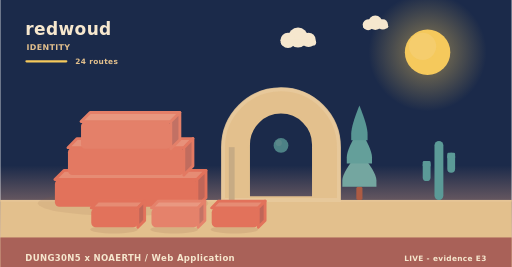
t = 0.00 s
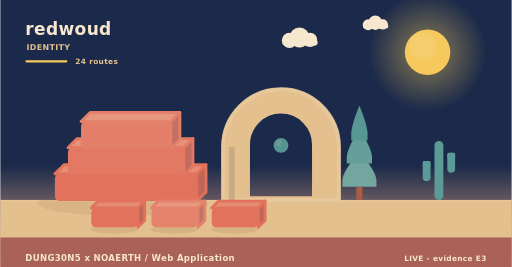
t = 1.95 s
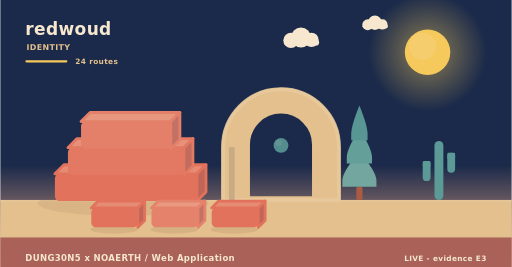
t = 3.90 s
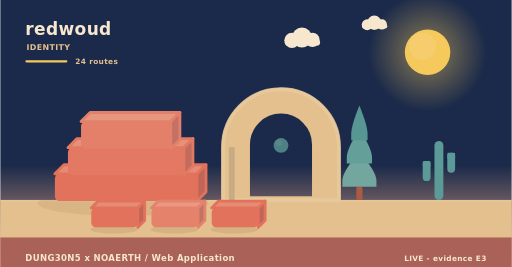
t = 5.20 s
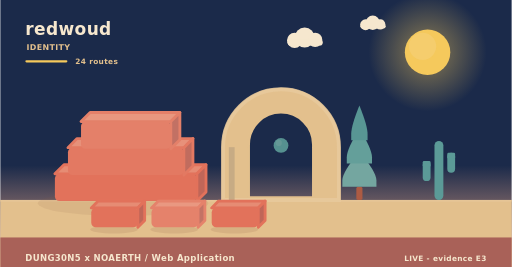
t = 8.75 s
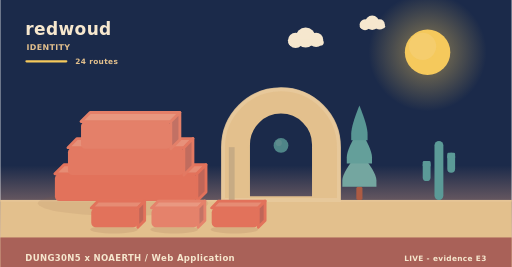
t = 10.00 s

The animated SVG that drew these frames (rendered in a browser with its animation timeline set to each time). Animation: 9 SMIL elements (animate=1,animateTransform=8); frames cover the first 10.00 s, repeats indefinitely.

<svg xmlns="http://www.w3.org/2000/svg" width="900" height="470" viewBox="0 0 900 470" role="img" aria-label="redwoud - identity"><linearGradient id="skyh" x1="0" y1="0" x2="0" y2="1"><stop offset="0" stop-color="#1b2a4a"/><stop offset="0.62" stop-color="#1b2a4a"/><stop offset="1" stop-color="#f3ad8a"/></linearGradient><rect width="900" height="470" fill="url(#skyh)"/><radialGradient id="sunh"><stop offset="0.35" stop-color="#f5c95c" stop-opacity="0.34"/><stop offset="1" stop-color="#f5c95c" stop-opacity="0"/></radialGradient><circle cx="752" cy="92" r="104" fill="url(#sunh)"/><circle cx="752" cy="92" r="40" fill="#f5c95c"/><circle cx="743.2" cy="81.6" r="24" fill="#f5d27e" opacity="0.5"/><g><circle cx="524" cy="66" r="17.64" fill="#f6e7ce"/><circle cx="506.36" cy="71.04" r="13.44" fill="#f6e7ce"/><circle cx="542.48" cy="70.2" r="12.6" fill="#f6e7ce"/><rect x="493.76" y="69.36" width="62.16" height="10.92" rx="5.46" fill="#f6e7ce"/><animateTransform attributeName="transform" type="translate" values="0 0;24 0;0 0" dur="36s" begin="0s" repeatCount="indefinite"/></g><g><circle cx="660" cy="40" r="12.6" fill="#f6e7ce"/><circle cx="647.4" cy="43.6" r="9.6" fill="#f6e7ce"/><circle cx="673.2" cy="43" r="9" fill="#f6e7ce"/><rect x="638.4" y="42.4" width="44.4" height="7.8" rx="3.9" fill="#f6e7ce"/><animateTransform attributeName="transform" type="translate" values="0 0;-18 0;0 0" dur="46s" begin="3s" repeatCount="indefinite"/></g><rect x="0" y="352" width="900" height="118" fill="#e3c08d"/><rect x="0" y="352" width="900" height="3" fill="#e6c596"/><text x="44" y="62" font-family="Verdana,DejaVu Sans,sans-serif" font-size="30" font-weight="700" letter-spacing="0.6" fill="#f6e7ce" text-anchor="start">redwoud</text><text x="46" y="88" font-family="Verdana,DejaVu Sans,sans-serif" font-size="14" font-weight="700" letter-spacing="0.6" fill="#e3c08d" text-anchor="start">IDENTITY</text><rect x="44" y="106" width="74" height="4" rx="2" fill="#f5c95c"/><text x="132" y="112" font-family="Verdana,DejaVu Sans,sans-serif" font-size="13" font-weight="700" letter-spacing="0.6" fill="#e3c08d" text-anchor="start">24 routes</text><ellipse cx="216" cy="358" rx="150" ry="22" fill="rgba(138,90,68,0.11)"/><g><path d="M96,306 L346,306 L362,290 L112,290 Z" fill="#e68c74" stroke="#e2725b" stroke-width="5" stroke-linejoin="round"/><path d="M346,306 L362,290 L362,338 L346,354 Z" fill="#c06658" stroke="#e2725b" stroke-width="5" stroke-linejoin="round"/><rect x="96" y="306" width="250" height="48" rx="8" fill="#e2725b"/><animateTransform attributeName="transform" type="translate" values="0 10;0 0" dur="0.9s" begin="0s" fill="freeze"/></g><g><path d="M119,260 L323,260 L339,244 L135,244 Z" fill="#e7917a" stroke="#e37962" stroke-width="5" stroke-linejoin="round"/><path d="M323,260 L339,244 L339,292 L323,308 Z" fill="#c16c5e" stroke="#e37962" stroke-width="5" stroke-linejoin="round"/><rect x="119" y="260" width="204" height="48" rx="8" fill="#e37962"/><animateTransform attributeName="transform" type="translate" values="0 10;0 0" dur="0.9s" begin="0.28s" fill="freeze"/></g><g><path d="M142,214 L300,214 L316,198 L158,198 Z" fill="#e8977f" stroke="#e48069" stroke-width="5" stroke-linejoin="round"/><path d="M300,214 L316,198 L316,246 L300,262 Z" fill="#c27164" stroke="#e48069" stroke-width="5" stroke-linejoin="round"/><rect x="142" y="214" width="158" height="48" rx="8" fill="#e48069"/><animateTransform attributeName="transform" type="translate" values="0 10;0 0" dur="0.9s" begin="0.56s" fill="freeze"/></g><path d="M392,352 L392,259.12 A102,102 0 0 1 596,259.12 L596,352 Z M436.88,348 L436.88,254.55 A57.12,57.12 0 0 1 551.12,254.55 L551.12,348 Z" fill="#e3c08d" fill-rule="evenodd" stroke="#e3c08d" stroke-width="5" stroke-linejoin="round"/><path d="M392,352 L392,259.12 A102,102 0 0 1 596,259.12 L596,352 Z" fill="none" stroke="#e8c99d" stroke-width="7" stroke-linecap="round" opacity="0.85"/><rect x="402.2" y="259.12" width="10.2" height="92.88" fill="#c7ab84"/><g><circle cx="494" cy="256" r="13" fill="#5b9a97"/><circle cx="490.1" cy="251.58" r="5.46" fill="#7aa9a2" opacity="0.55"/><animate attributeName="opacity" values="0.78;1;0.78" dur="5.2s" begin="0s" repeatCount="indefinite"/></g><rect x="626.6" y="328.64" width="10.8" height="23.36" rx="3" fill="#ac5b43"/><path d="M632,267.32 Q602,302.89 602,317.6 Q602,328.64 602,328.64 L662,328.64 Q662,328.64 662,317.6 Q662,302.89 632,267.32 Z" fill="#74a6a0"/><path d="M632,226.44 Q609.8,262.01 609.8,276.72 Q609.8,287.76 609.8,287.76 L654.2,287.76 Q654.2,287.76 654.2,276.72 Q654.2,262.01 632,226.44 Z" fill="#649f9a"/><path d="M632,185.56 Q617.6,221.13 617.6,235.84 Q617.6,246.88 617.6,246.88 L646.4,246.88 Q646.4,246.88 646.4,235.84 Q646.4,221.13 632,185.56 Z" fill="#589694"/><rect x="764.18" y="248" width="15.64" height="104" rx="7.82" fill="#5b9a97"/><rect x="743.48" y="283.36" width="13.8" height="35.36" rx="6.9" fill="#5b9a97"/><rect x="743.48" y="283.36" width="13.8" height="10.4" rx="2.3" fill="#5b9a97"/><rect x="786.72" y="268.8" width="13.8" height="35.36" rx="6.9" fill="#5b9a97"/><rect x="786.72" y="268.8" width="13.8" height="10.4" rx="2.3" fill="#5b9a97"/><ellipse cx="200" cy="404" rx="42" ry="7" fill="rgba(138,90,68,0.15)"/><g><path d="M160,366 L242,366 L254,354 L172,354 Z" fill="#e68c74" stroke="#e2725b" stroke-width="5" stroke-linejoin="round"/><path d="M242,366 L254,354 L254,388 L242,400 Z" fill="#c06658" stroke="#e2725b" stroke-width="5" stroke-linejoin="round"/><rect x="160" y="366" width="82" height="34" rx="8" fill="#e2725b"/><animateTransform attributeName="transform" type="translate" values="0 10;0 0" dur="0.7s" begin="0.8s" fill="freeze"/></g><ellipse cx="306" cy="404" rx="42" ry="7" fill="rgba(138,90,68,0.15)"/><g><path d="M266,366 L348,366 L360,354 L278,354 Z" fill="#e99881" stroke="#e5826b" stroke-width="5" stroke-linejoin="round"/><path d="M348,366 L360,354 L360,388 L348,400 Z" fill="#c37365" stroke="#e5826b" stroke-width="5" stroke-linejoin="round"/><rect x="266" y="366" width="82" height="34" rx="8" fill="#e5826b"/><animateTransform attributeName="transform" type="translate" values="0 10;0 0" dur="0.7s" begin="0.95s" fill="freeze"/></g><ellipse cx="412" cy="404" rx="42" ry="7" fill="rgba(138,90,68,0.15)"/><g><path d="M372,366 L454,366 L466,354 L384,354 Z" fill="#e68c74" stroke="#e2725b" stroke-width="5" stroke-linejoin="round"/><path d="M454,366 L466,354 L466,388 L454,400 Z" fill="#c06658" stroke="#e2725b" stroke-width="5" stroke-linejoin="round"/><rect x="372" y="366" width="82" height="34" rx="8" fill="#e2725b"/><animateTransform attributeName="transform" type="translate" values="0 10;0 0" dur="0.7s" begin="1.1s" fill="freeze"/></g><rect x="0" y="418" width="900" height="52" rx="0" fill="#a65c56" opacity="0.94"/><text x="44" y="460" font-family="Verdana,DejaVu Sans,sans-serif" font-size="15" font-weight="700" letter-spacing="0.6" fill="#f6e7ce" text-anchor="start">DUNG30N5 x NOAERTH  /  Web Application</text><text x="856" y="460" font-family="Verdana,DejaVu Sans,sans-serif" font-size="13" font-weight="700" letter-spacing="0.6" fill="#f6e7ce" text-anchor="end">LIVE  -  evidence E3</text></svg>
